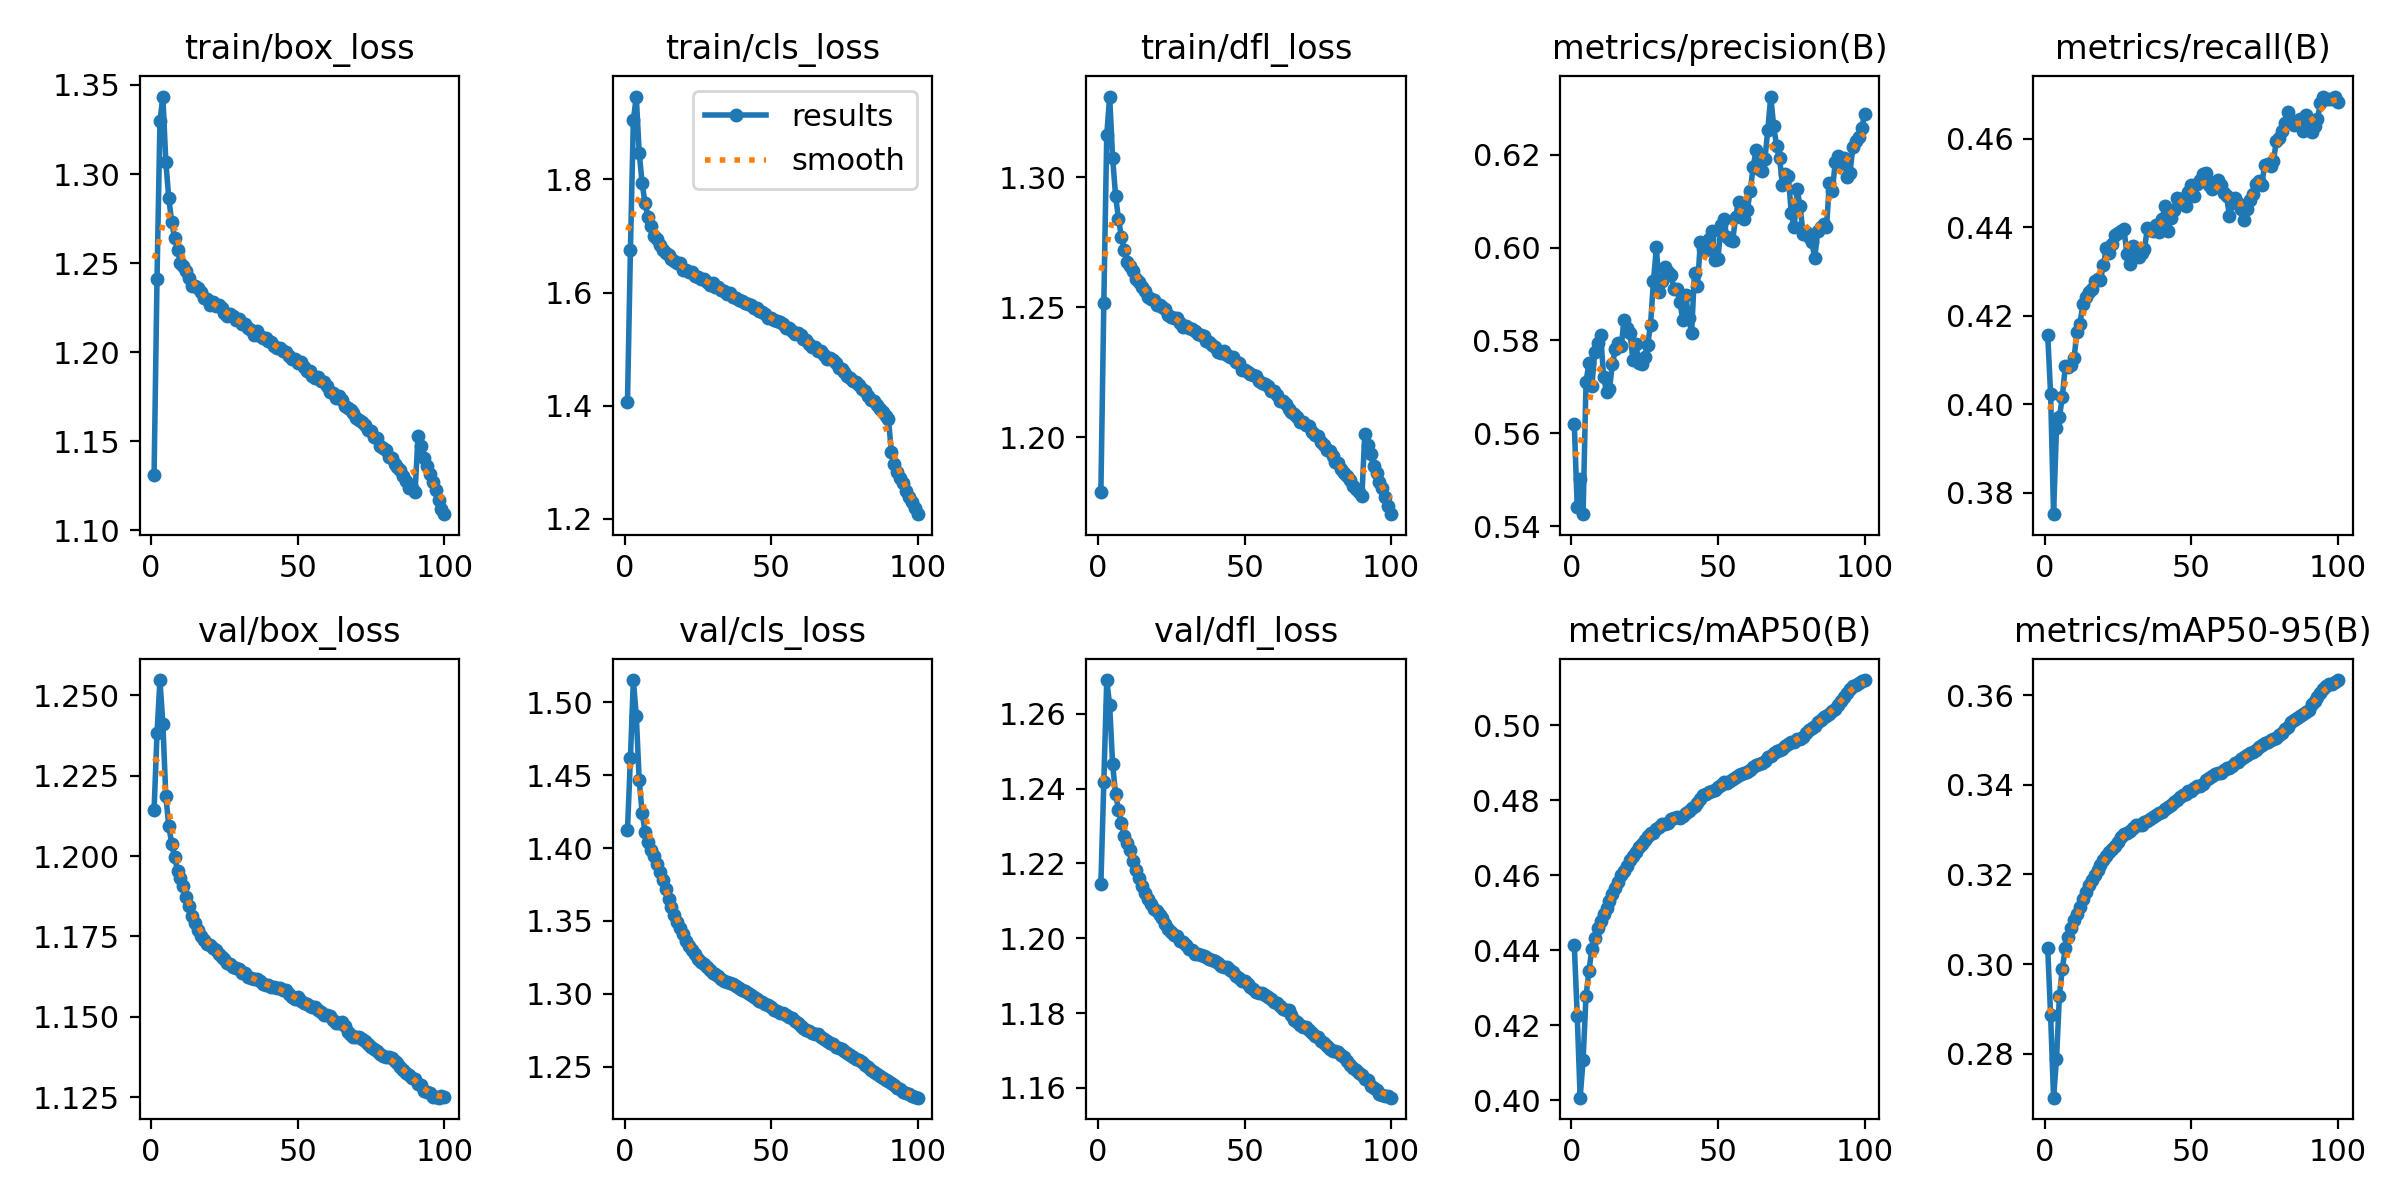

The table this chart was drawn from, first rows:
epoch, train/box_loss, train/cls_loss, train/dfl_loss, metrics/precision(B), metrics/recall(B), metrics/mAP50(B), metrics/mAP50-95(B), val/box_loss, val/cls_loss, val/dfl_loss, lr/pg0, lr/pg1, lr/pg2
1, 1.131, 1.407, 1.179, 0.562, 0.4158, 0.4414, 0.3035, 1.214, 1.413, 1.215, 0.003333, 0.003333, 0.003333
2, 1.241, 1.675, 1.252, 0.5441, 0.4024, 0.4226, 0.2885, 1.238, 1.462, 1.242, 0.0066, 0.0066, 0.0066
3, 1.329, 1.905, 1.316, 0.5503, 0.3752, 0.4007, 0.2702, 1.255, 1.515, 1.269, 0.009802, 0.009802, 0.009802
4, 1.343, 1.946, 1.331, 0.5426, 0.3946, 0.4106, 0.2787, 1.241, 1.491, 1.262, 0.009703, 0.009703, 0.009703
5, 1.307, 1.847, 1.308, 0.5711, 0.3971, 0.4279, 0.2929, 1.219, 1.446, 1.246, 0.009604, 0.009604, 0.009604
6, 1.287, 1.793, 1.293, 0.5751, 0.4017, 0.4345, 0.299, 1.21, 1.424, 1.239, 0.009505, 0.009505, 0.009505
7, 1.273, 1.758, 1.284, 0.5703, 0.4086, 0.4404, 0.3036, 1.204, 1.411, 1.234, 0.009406, 0.009406, 0.009406
8, 1.264, 1.734, 1.277, 0.5776, 0.4085, 0.4434, 0.3061, 1.2, 1.404, 1.231, 0.009307, 0.009307, 0.009307
9, 1.257, 1.717, 1.272, 0.5795, 0.4089, 0.4459, 0.3081, 1.196, 1.399, 1.227, 0.009208, 0.009208, 0.009208
10, 1.25, 1.7, 1.268, 0.5812, 0.4105, 0.4477, 0.3099, 1.193, 1.394, 1.225, 0.009109, 0.009109, 0.009109
11, 1.248, 1.694, 1.266, 0.5721, 0.4164, 0.4498, 0.3113, 1.191, 1.389, 1.224, 0.00901, 0.00901, 0.00901
12, 1.245, 1.685, 1.264, 0.569, 0.4182, 0.4512, 0.3127, 1.187, 1.383, 1.221, 0.008911, 0.008911, 0.008911
13, 1.241, 1.674, 1.261, 0.5696, 0.4226, 0.4533, 0.3145, 1.185, 1.378, 1.218, 0.008812, 0.008812, 0.008812
14, 1.237, 1.67, 1.26, 0.5749, 0.4242, 0.455, 0.316, 1.181, 1.372, 1.216, 0.008713, 0.008713, 0.008713
15, 1.237, 1.666, 1.258, 0.5781, 0.4254, 0.4566, 0.3176, 1.179, 1.365, 1.214, 0.008614, 0.008614, 0.008614
16, 1.236, 1.658, 1.256, 0.5795, 0.4261, 0.4583, 0.3188, 1.177, 1.36, 1.212, 0.008515, 0.008515, 0.008515
17, 1.234, 1.655, 1.254, 0.5787, 0.4278, 0.4601, 0.3198, 1.175, 1.354, 1.21, 0.008416, 0.008416, 0.008416
18, 1.23, 1.652, 1.253, 0.5844, 0.4283, 0.4611, 0.3209, 1.174, 1.349, 1.209, 0.008317, 0.008317, 0.008317
19, 1.23, 1.652, 1.253, 0.5827, 0.4282, 0.4624, 0.322, 1.173, 1.345, 1.208, 0.008218, 0.008218, 0.008218
20, 1.226, 1.639, 1.251, 0.5816, 0.4314, 0.4641, 0.3232, 1.172, 1.341, 1.207, 0.008119, 0.008119, 0.008119
21, 1.228, 1.64, 1.251, 0.5758, 0.4353, 0.4652, 0.3241, 1.171, 1.337, 1.206, 0.00802, 0.00802, 0.00802
22, 1.226, 1.636, 1.25, 0.5792, 0.4342, 0.4663, 0.325, 1.171, 1.333, 1.205, 0.007921, 0.007921, 0.007921
23, 1.226, 1.636, 1.249, 0.5751, 0.4362, 0.4675, 0.3257, 1.169, 1.33, 1.204, 0.007822, 0.007822, 0.007822
24, 1.225, 1.629, 1.247, 0.575, 0.4382, 0.4685, 0.3264, 1.169, 1.327, 1.203, 0.007723, 0.007723, 0.007723
25, 1.222, 1.628, 1.246, 0.5765, 0.4387, 0.4694, 0.3272, 1.168, 1.324, 1.202, 0.007624, 0.007624, 0.007624
26, 1.22, 1.623, 1.246, 0.5789, 0.4391, 0.4705, 0.3284, 1.167, 1.322, 1.201, 0.007525, 0.007525, 0.007525
27, 1.222, 1.624, 1.246, 0.5833, 0.4397, 0.4714, 0.3291, 1.166, 1.32, 1.201, 0.007426, 0.007426, 0.007426
28, 1.22, 1.619, 1.244, 0.5928, 0.434, 0.4713, 0.3292, 1.166, 1.318, 1.199, 0.007327, 0.007327, 0.007327
29, 1.218, 1.614, 1.242, 0.6, 0.4317, 0.4723, 0.3297, 1.165, 1.316, 1.199, 0.007228, 0.007228, 0.007228
30, 1.218, 1.617, 1.243, 0.5904, 0.4358, 0.4729, 0.3304, 1.165, 1.315, 1.198, 0.007129, 0.007129, 0.007129
31, 1.216, 1.61, 1.242, 0.5927, 0.4349, 0.4737, 0.3311, 1.164, 1.313, 1.197, 0.00703, 0.00703, 0.00703
32, 1.216, 1.609, 1.242, 0.5958, 0.4334, 0.4738, 0.3311, 1.163, 1.312, 1.197, 0.006931, 0.006931, 0.006931
33, 1.214, 1.604, 1.241, 0.5947, 0.4342, 0.474, 0.3311, 1.162, 1.31, 1.196, 0.006832, 0.006832, 0.006832
34, 1.212, 1.603, 1.24, 0.594, 0.4351, 0.4751, 0.3317, 1.162, 1.309, 1.196, 0.006733, 0.006733, 0.006733
35, 1.21, 1.598, 1.239, 0.5911, 0.4398, 0.4752, 0.332, 1.162, 1.308, 1.195, 0.006634, 0.006634, 0.006634
36, 1.212, 1.599, 1.239, 0.5911, 0.4395, 0.4755, 0.3324, 1.162, 1.308, 1.195, 0.006535, 0.006535, 0.006535
37, 1.209, 1.592, 1.237, 0.5883, 0.4392, 0.4752, 0.3328, 1.161, 1.306, 1.195, 0.006436, 0.006436, 0.006436
38, 1.208, 1.591, 1.237, 0.5845, 0.4404, 0.4759, 0.3332, 1.16, 1.305, 1.194, 0.006337, 0.006337, 0.006337
39, 1.208, 1.587, 1.236, 0.5897, 0.4388, 0.4767, 0.3336, 1.16, 1.304, 1.194, 0.006238, 0.006238, 0.006238
40, 1.206, 1.585, 1.234, 0.5848, 0.4418, 0.4771, 0.334, 1.16, 1.303, 1.194, 0.006139, 0.006139, 0.006139
41, 1.206, 1.581, 1.233, 0.5816, 0.4447, 0.4779, 0.3346, 1.159, 1.302, 1.193, 0.00604, 0.00604, 0.00604
42, 1.203, 1.58, 1.232, 0.5946, 0.4391, 0.4784, 0.3351, 1.159, 1.3, 1.193, 0.005941, 0.005941, 0.005941
43, 1.202, 1.578, 1.233, 0.5917, 0.4421, 0.4793, 0.3354, 1.159, 1.299, 1.192, 0.005842, 0.005842, 0.005842
44, 1.202, 1.573, 1.232, 0.6012, 0.4438, 0.4803, 0.3362, 1.159, 1.298, 1.192, 0.005743, 0.005743, 0.005743
45, 1.201, 1.572, 1.231, 0.5997, 0.4466, 0.4814, 0.3367, 1.158, 1.296, 1.192, 0.005644, 0.005644, 0.005644
46, 1.2, 1.567, 1.231, 0.5995, 0.4465, 0.4816, 0.3374, 1.158, 1.295, 1.191, 0.005545, 0.005545, 0.005545
47, 1.198, 1.565, 1.229, 0.6018, 0.4459, 0.4822, 0.3377, 1.157, 1.294, 1.19, 0.005446, 0.005446, 0.005446
48, 1.196, 1.563, 1.228, 0.6035, 0.4449, 0.4825, 0.338, 1.156, 1.293, 1.189, 0.005347, 0.005347, 0.005347
49, 1.196, 1.556, 1.226, 0.5974, 0.448, 0.4829, 0.3385, 1.156, 1.293, 1.189, 0.005248, 0.005248, 0.005248
50, 1.194, 1.555, 1.226, 0.5975, 0.4495, 0.4835, 0.3387, 1.156, 1.291, 1.189, 0.005149, 0.005149, 0.005149
51, 1.194, 1.552, 1.225, 0.6048, 0.447, 0.484, 0.3394, 1.155, 1.289, 1.188, 0.00505, 0.00505, 0.00505
52, 1.192, 1.549, 1.224, 0.6061, 0.4497, 0.4848, 0.3398, 1.154, 1.288, 1.187, 0.004951, 0.004951, 0.004951
53, 1.189, 1.548, 1.224, 0.6023, 0.4506, 0.4847, 0.3398, 1.154, 1.287, 1.187, 0.004852, 0.004852, 0.004852
54, 1.19, 1.544, 1.224, 0.6016, 0.4519, 0.4853, 0.3403, 1.153, 1.287, 1.186, 0.004753, 0.004753, 0.004753
55, 1.187, 1.537, 1.222, 0.6014, 0.4523, 0.4857, 0.3411, 1.153, 1.286, 1.185, 0.004654, 0.004654, 0.004654
56, 1.186, 1.537, 1.221, 0.6065, 0.4496, 0.4863, 0.3414, 1.153, 1.284, 1.185, 0.004555, 0.004555, 0.004555
57, 1.186, 1.532, 1.22, 0.6098, 0.4486, 0.4867, 0.342, 1.152, 1.284, 1.185, 0.004456, 0.004456, 0.004456
58, 1.184, 1.528, 1.22, 0.6084, 0.4501, 0.4872, 0.3423, 1.152, 1.281, 1.184, 0.004357, 0.004357, 0.004357
59, 1.183, 1.528, 1.218, 0.6061, 0.4507, 0.4873, 0.3426, 1.151, 1.28, 1.184, 0.004258, 0.004258, 0.004258
60, 1.181, 1.526, 1.218, 0.608, 0.4495, 0.4877, 0.3427, 1.15, 1.278, 1.183, 0.004159, 0.004159, 0.004159
... 40 more rows
